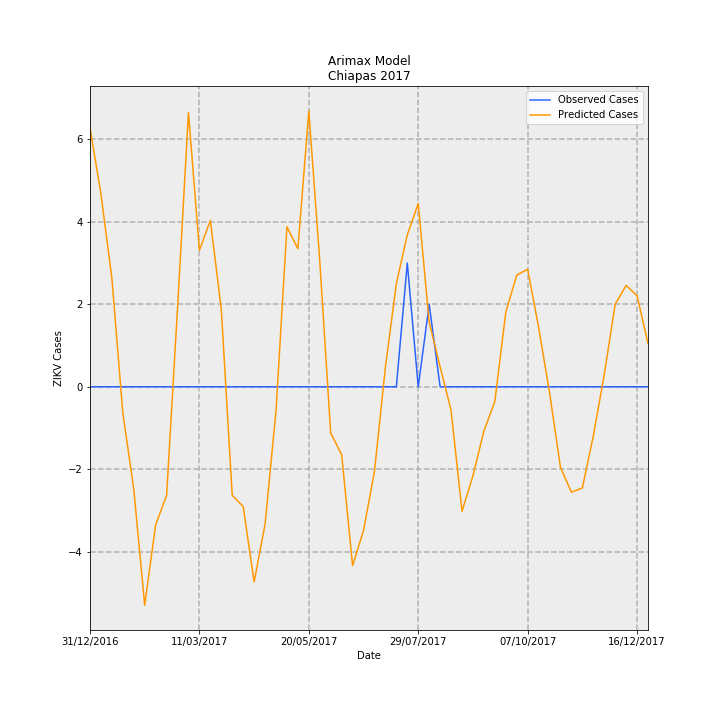

The file beside this chart, header and first rows:
Date, predictions_incidence, observed_incidence, Predicted Cases, Observed Cases, error
31/12/2016, 0.1202, 0.0, 6.273, 0.0, -6.273
07/01/2017, 0.08961, 0.0, 4.676, 0.0, -4.676
14/01/2017, 0.05038, 0.0, 2.629, 0.0, -2.629
21/01/2017, -0.01218, 0.0, -0.6355, 0.0, 0.6355
28/01/2017, -0.04754, 0.0, -2.481, 0.0, 2.481
04/02/2017, -0.1015, 0.0, -5.299, 0.0, 5.299
11/02/2017, -0.06414, 0.0, -3.347, 0.0, 3.347
18/02/2017, -0.05053, 0.0, -2.636, 0.0, 2.636
25/02/2017, 0.03648, 0.0, 1.903, 0.0, -1.903
04/03/2017, 0.1274, 0.0, 6.648, 0.0, -6.648
11/03/2017, 0.06342, 0.0, 3.309, 0.0, -3.309
18/03/2017, 0.07733, 0.0, 4.035, 0.0, -4.035
25/03/2017, 0.03601, 0.0, 1.879, 0.0, -1.879
01/04/2017, -0.05045, 0.0, -2.632, 0.0, 2.632
08/04/2017, -0.05565, 0.0, -2.904, 0.0, 2.904
15/04/2017, -0.09066, 0.0, -4.73, 0.0, 4.73
22/04/2017, -0.06391, 0.0, -3.335, 0.0, 3.335
29/04/2017, -0.01119, 0.0, -0.5839, 0.0, 0.5839
06/05/2017, 0.07432, 0.0, 3.878, 0.0, -3.878
13/05/2017, 0.06415, 0.0, 3.347, 0.0, -3.347
20/05/2017, 0.1281, 0.0, 6.685, 0.0, -6.685
27/05/2017, 0.05844, 0.0, 3.05, 0.0, -3.05
03/06/2017, -0.02152, 0.0, -1.123, 0.0, 1.123
10/06/2017, -0.0315, 0.0, -1.644, 0.0, 1.644
17/06/2017, -0.08313, 0.0, -4.338, 0.0, 4.338
24/06/2017, -0.06676, 0.0, -3.484, 0.0, 3.484
01/07/2017, -0.03935, 0.0, -2.053, 0.0, 2.053
08/07/2017, 0.009104, 0.0, 0.475, 0.0, -0.475
15/07/2017, 0.04796, 0.0, 2.503, 0.0, -2.503
22/07/2017, 0.07064, 0.05749, 3.686, 3.0, -0.6859
29/07/2017, 0.0851, 0.0, 4.44, 0.0, -4.44
05/08/2017, 0.03006, 0.03833, 1.569, 2.0, 0.4314
12/08/2017, 0.009308, 0.0, 0.4857, 0.0, -0.4857
19/08/2017, -0.01089, 0.0, -0.5682, 0.0, 0.5682
26/08/2017, -0.05784, 0.0, -3.018, 0.0, 3.018
02/09/2017, -0.04137, 0.0, -2.159, 0.0, 2.159
09/09/2017, -0.02058, 0.0, -1.074, 0.0, 1.074
16/09/2017, -0.006825, 0.0, -0.3561, 0.0, 0.3561
23/09/2017, 0.03461, 0.0, 1.806, 0.0, -1.806
30/09/2017, 0.05187, 0.0, 2.707, 0.0, -2.707
07/10/2017, 0.05464, 0.0, 2.851, 0.0, -2.851
14/10/2017, 0.02769, 0.0, 1.445, 0.0, -1.445
21/10/2017, -0.002621, 0.0, -0.1368, 0.0, 0.1368
28/10/2017, -0.03742, 0.0, -1.952, 0.0, 1.952
04/11/2017, -0.04899, 0.0, -2.556, 0.0, 2.556
11/11/2017, -0.04703, 0.0, -2.454, 0.0, 2.454
18/11/2017, -0.02289, 0.0, -1.194, 0.0, 1.194
25/11/2017, 0.005616, 0.0, 0.293, 0.0, -0.293
02/12/2017, 0.03834, 0.0, 2.001, 0.0, -2.001
09/12/2017, 0.04709, 0.0, 2.457, 0.0, -2.457
16/12/2017, 0.04233, 0.0, 2.209, 0.0, -2.209
23/12/2017, 0.02009, 0.0, 1.048, 0.0, -1.048
